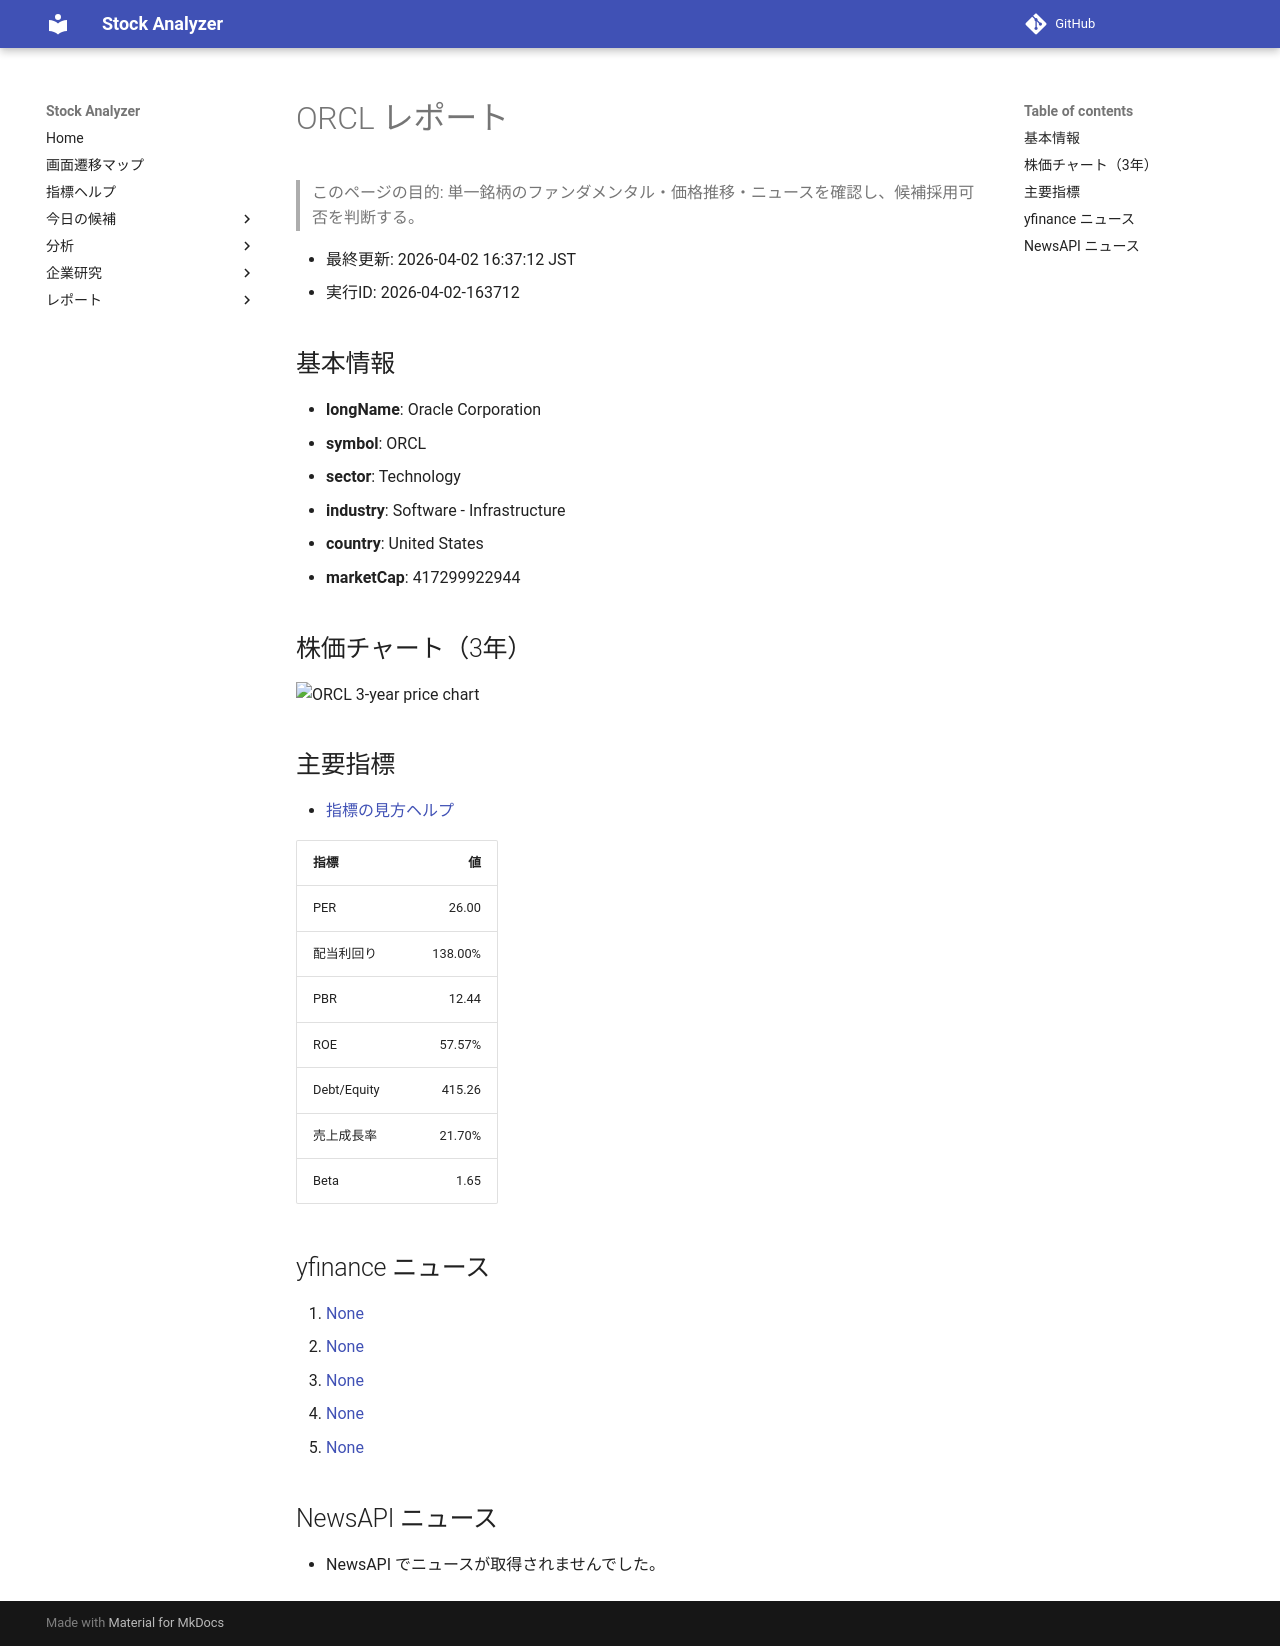

repository: Yumi-note/Making-APP · page: stocks/2026-04-02/163712/ORCL/index.html · generator: mkdocs

# ORCL レポート

> このページの目的: 単一銘柄のファンダメンタル・価格推移・ニュースを確認し、候補採用可否を判断する。

- 最終更新: 2026-04-02 16:37:12 JST
- 実行ID: 2026-04-02-163712

## 基本情報

- **longName**: Oracle Corporation
- **symbol**: ORCL
- **sector**: Technology
- **industry**: Software - Infrastructure
- **country**: United States
- **marketCap**: 417299922944

## 株価チャート（3年）

![ORCL 3-year price chart](ORCL_3y.png)

## 主要指標

- [指標の見方ヘルプ](../../../../indicators.md)

| 指標 | 値 |
|---|---:|
| PER | 26.00 |
| 配当利回り | 138.00% |
| PBR | 12.44 |
| ROE | 57.57% |
| Debt/Equity | 415.26 |
| 売上成長率 | 21.70% |
| Beta | 1.65 |

## yfinance ニュース

1. [None](None)
2. [None](None)
3. [None](None)
4. [None](None)
5. [None](None)

## NewsAPI ニュース

- NewsAPI でニュースが取得されませんでした。
